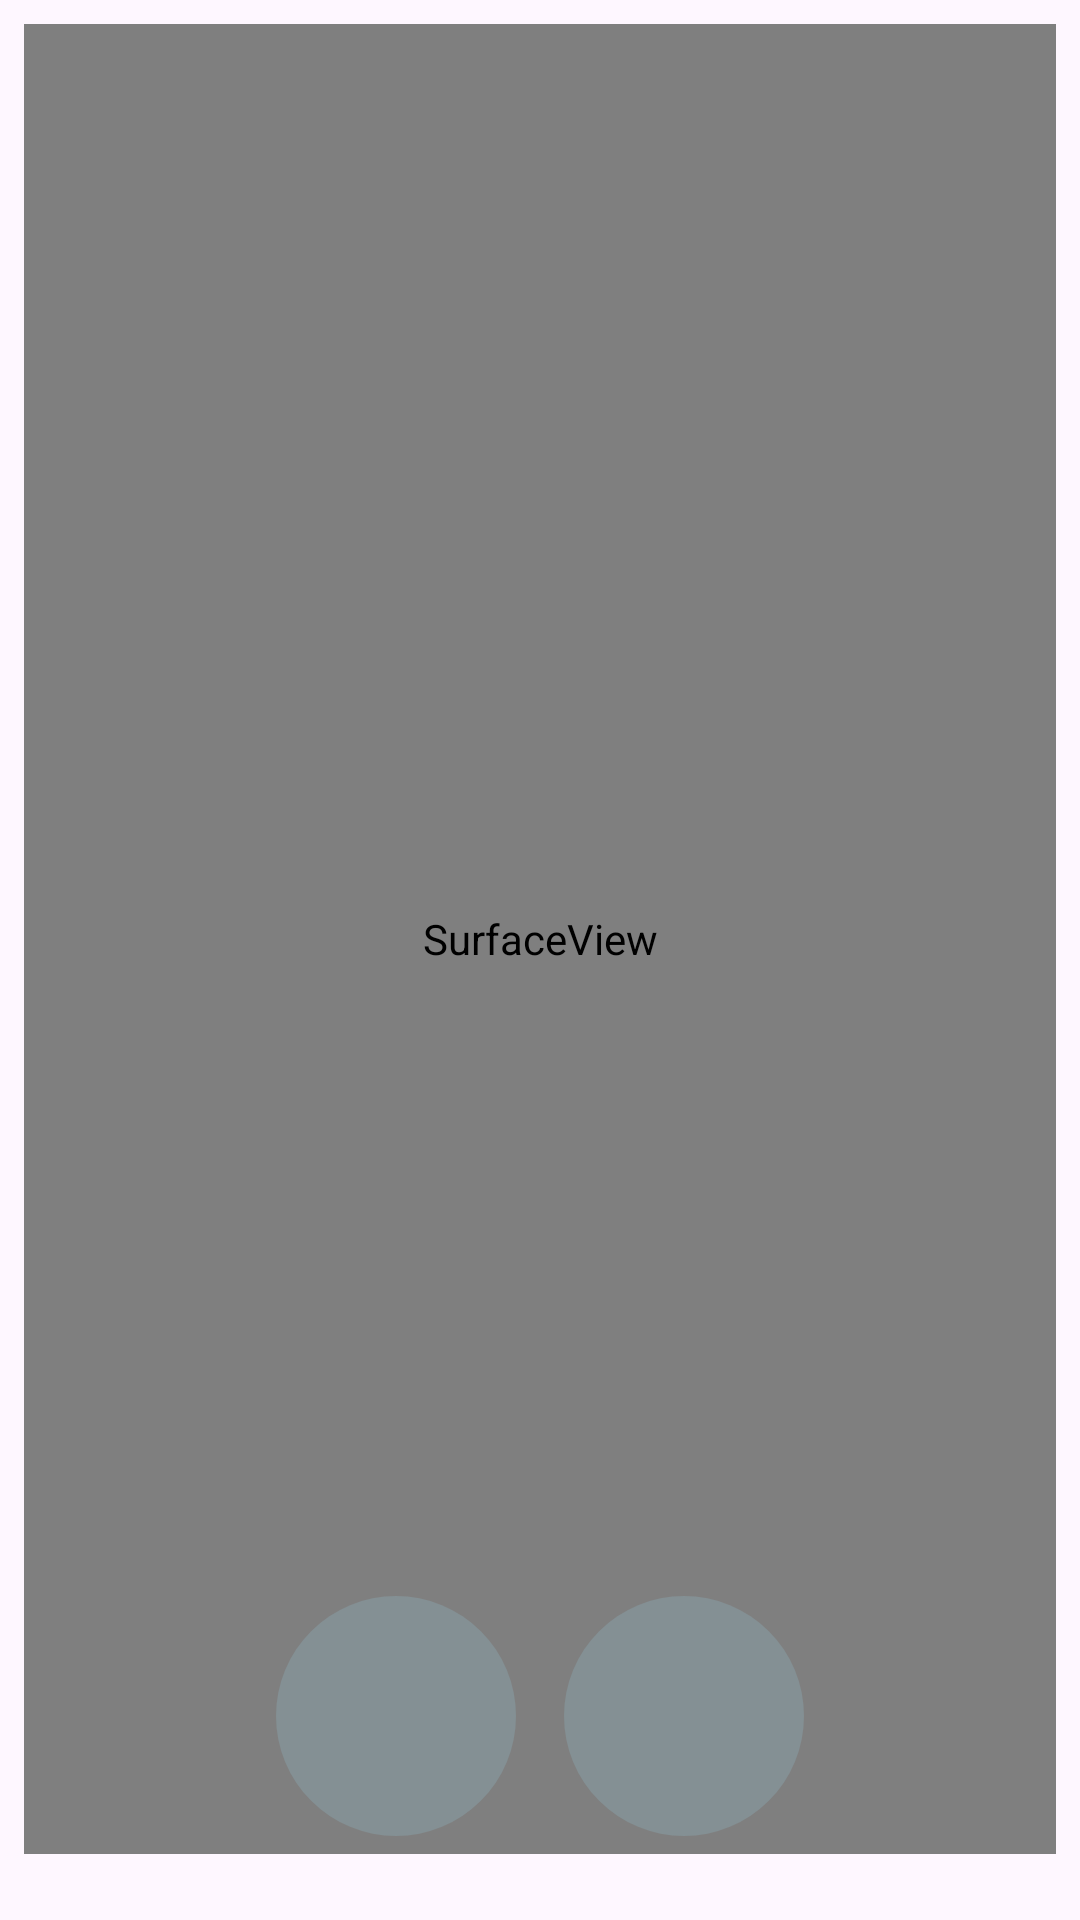

This screen was rendered from an Android layout file. Write that file and the resources it references.
<!-- AndroidManifest.xml: application theme Theme.SafeVision -->
<!-- res/layout/activity_main2.xml -->
<?xml version="1.0" encoding="utf-8"?>
<RelativeLayout xmlns:android="http://schemas.android.com/apk/res/android"
    xmlns:app="http://schemas.android.com/apk/res-auto"
    xmlns:tools="http://schemas.android.com/tools"
    android:id="@+id/main"
    android:layout_width="match_parent"
    android:layout_height="match_parent"
    tools:context=".MainActivity2">

    <SurfaceView
        android:id="@+id/surface_view"
        android:layout_width="match_parent"
        android:layout_height="610dp"
        android:layout_marginTop="8dp"
        android:layout_marginLeft="8dp"
        android:layout_marginRight="8dp"/>

    <LinearLayout
        android:layout_width="wrap_content"
        android:layout_height="wrap_content"
        android:orientation="horizontal"
        android:gravity="center"
        android:layout_alignParentBottom="true"
        android:layout_centerHorizontal="true"
        android:layout_marginBottom="28dp">

        <ImageButton
            android:id="@+id/button_gallery"
            android:layout_width="80dp"
            android:layout_height="80dp"
            android:src="@drawable/icon_galeri"
            android:contentDescription="Buka Galeri"
            android:background="@drawable/circle_background"
            android:layout_marginEnd="16dp"
            android:padding="8dp" />

        <ImageButton
            android:id="@+id/button_camera"
            android:layout_width="80dp"
            android:layout_height="80dp"
            android:src="@drawable/icon_camera"
            android:contentDescription="Ambil Foto"
            android:background="@drawable/circle_background"
            android:padding="8dp" />
    </LinearLayout>

</RelativeLayout>
<!-- resources referenced by this layout -->
<resources>
  <!-- drawable circle_background (drawable) -->
  <shape xmlns:android="http://schemas.android.com/apk/res/android">
      <solid android:color="#849094" /> 
      <corners android:radius="900dp" /> 
  </shape>
  <!-- drawable icon_galeri (mipmap-anydpi-v26) -->
  <?xml version="1.0" encoding="utf-8"?>
  <adaptive-icon xmlns:android="http://schemas.android.com/apk/res/android">
      <background android:drawable="@android:color/white"/>
      <foreground android:drawable="@drawable/icon_galeri"/>
  </adaptive-icon>
  <style name="Theme.SafeVision" parent="Base.Theme.SafeVision" />
  <style name="Base.Theme.SafeVision" parent="Theme.Material3.DayNight.NoActionBar">
          
          
      </style>
</resources>
